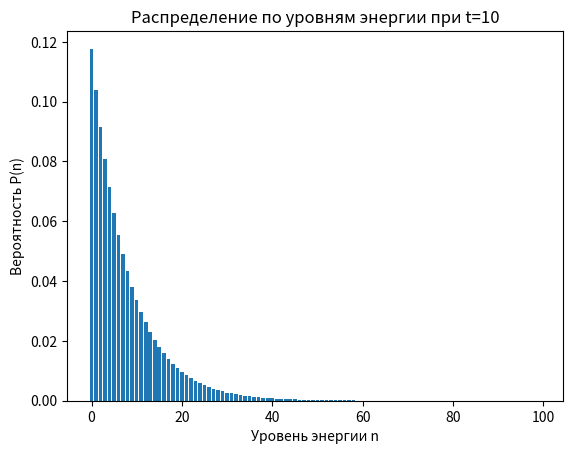

This figure's Python source:
import numpy as np
from scipy.integrate import odeint

# Параметры системы
F = 1.0          # Амплитуда возмущения
freq = 1.0       # Частота осциллятора
max_level = 100  # Максимальный уровень
hbar = 1.0       # Приведенная постоянная Планка
m = 1.0          # Масса частицы
time = 10        # Время рассмотрения процесса


def count_proba_fermi(state, time):
    '''
    Численное решение уравнения для вероятностей
    
    Parameters:
        state (np.array): Начальные вероятности (должны быть нормированы)
        time (float): Время эволюции
        
    Returns:
        np.array: Вероятности для каждого уровня
    '''
    def equations(P, t):
        gamma = np.pi * F**2 / (2 * m * hbar * freq**2) * np.sin(freq * t)**2
        dPdt = np.zeros_like(P)
        
        # правила получены через представление оператора V как оператор рождения и уничтожения
        for n in range(max_level):
            # Переходы вниз |n> -> |n-1>
            if n > 0:
                dPdt[n] -= gamma * n * P[n]
                dPdt[n-1] += gamma * n * P[n]
            
            # Переходы вверх |n> -> |n+1>
            if n < max_level-1:
                dPdt[n] -= gamma * (n+1) * P[n]
                dPdt[n+1] += gamma * (n+1) * P[n]
        
        return dPdt
    
    # Решаем систему ОДУ
    solution = odeint(equations, state, [0, time])
    
    # Нормируем результат
    final_probs = solution[-1]
    final_probs /= np.sum(final_probs)
    
    return final_probs

# Пример использования
initial_state = np.zeros(max_level)
initial_state[0] = 1.0  # Начинаем с основного состояния

# Эволюция на протяжении времени t=5
final_probs = count_proba_fermi(initial_state, time)

# Визуализация результатов
import matplotlib.pyplot as plt
plt.bar(range(max_level), final_probs)
plt.xlabel('Уровень энергии n')
plt.ylabel('Вероятность P(n)')
plt.title(f'Распределение по уровням энергии при t={time}')
plt.show()
